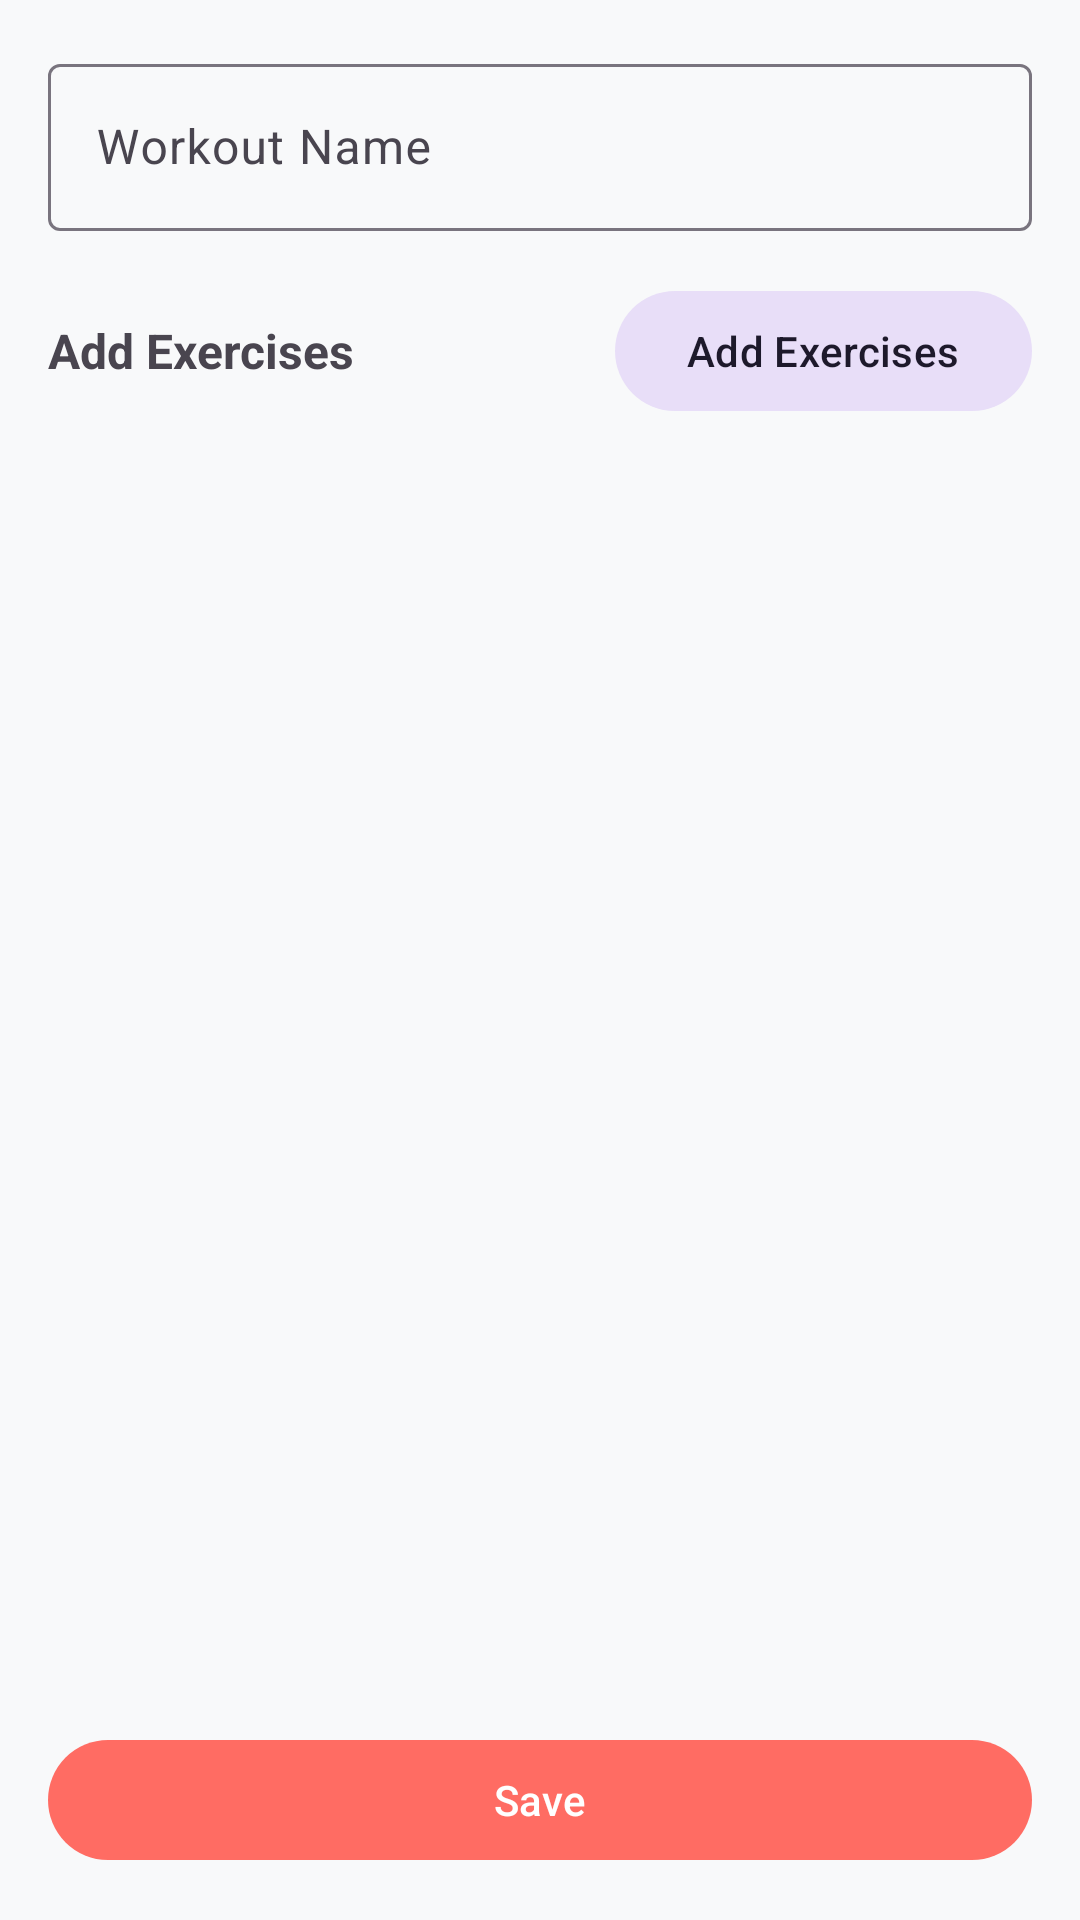

Produce the Android XML layout that renders to this screen, including the resource entries it uses.
<!-- AndroidManifest.xml: application theme Theme.ExLog -->
<!-- res/layout/fragment_workout_detail.xml -->
<?xml version="1.0" encoding="utf-8"?>
<LinearLayout xmlns:android="http://schemas.android.com/apk/res/android"
    xmlns:app="http://schemas.android.com/apk/res-auto"
    android:layout_width="match_parent"
    android:layout_height="match_parent"
    android:orientation="vertical"
    android:padding="16dp">

    <com.google.android.material.textfield.TextInputLayout
        android:layout_width="match_parent"
        android:layout_height="wrap_content"
        android:hint="@string/workout_name"
        style="@style/Widget.Material3.TextInputLayout.OutlinedBox">

        <com.google.android.material.textfield.TextInputEditText
            android:id="@+id/edit_workout_name"
            android:layout_width="match_parent"
            android:layout_height="wrap_content"
            android:inputType="text" />
    </com.google.android.material.textfield.TextInputLayout>

    <LinearLayout
        android:layout_width="match_parent"
        android:layout_height="wrap_content"
        android:layout_marginTop="16dp"
        android:orientation="horizontal"
        android:gravity="center_vertical">

        <TextView
            android:layout_width="0dp"
            android:layout_height="wrap_content"
            android:layout_weight="1"
            android:text="@string/add_exercises"
            android:textSize="16sp"
            android:textStyle="bold" />

        <com.google.android.material.button.MaterialButton
            android:id="@+id/btn_add_exercise"
            android:layout_width="wrap_content"
            android:layout_height="wrap_content"
            android:text="@string/add_exercises"
            style="@style/Widget.Material3.Button.TonalButton" />
    </LinearLayout>

    <androidx.recyclerview.widget.RecyclerView
        android:id="@+id/workout_exercises_recycler"
        android:layout_width="match_parent"
        android:layout_height="0dp"
        android:layout_weight="1"
        android:layout_marginTop="8dp" />

    <com.google.android.material.button.MaterialButton
        android:id="@+id/btn_save_workout"
        android:layout_width="match_parent"
        android:layout_height="wrap_content"
        android:layout_marginTop="16dp"
        android:text="@string/save" />

</LinearLayout>
<!-- resources referenced by this layout -->
<resources>
  <string name="add_exercises">Add Exercises</string>
  <string name="save">Save</string>
  <string name="workout_name">Workout Name</string>
  <style name="Theme.ExLog" parent="Base.Theme.ExLog" />
  <style name="Base.Theme.ExLog" parent="Theme.Material3.DayNight.NoActionBar">
          <item name="colorPrimary">@color/primary</item>
          <item name="colorPrimaryDark">@color/primary_dark</item>
          <item name="colorSecondary">@color/secondary</item>
          <item name="colorOnPrimary">@color/on_primary</item>
          <item name="android:colorBackground">@color/background_light</item>
          <item name="colorSurface">@color/surface_light</item>
          <item name="android:textColorPrimary">@color/text_primary_light</item>
          <item name="android:textColorSecondary">@color/text_secondary_light</item>
          <item name="colorAccent">@color/primary</item>
      </style>
  <color name="primary">#FF6C63</color>
  <color name="primary_dark">#E0554D</color>
  <color name="secondary">#4ECDC4</color>
  <color name="on_primary">#FFFFFF</color>
  <color name="background_light">#F8F9FA</color>
  <color name="surface_light">#FFFFFF</color>
  <color name="text_primary_light">#1A1A2E</color>
  <color name="text_secondary_light">#6C757D</color>
</resources>
